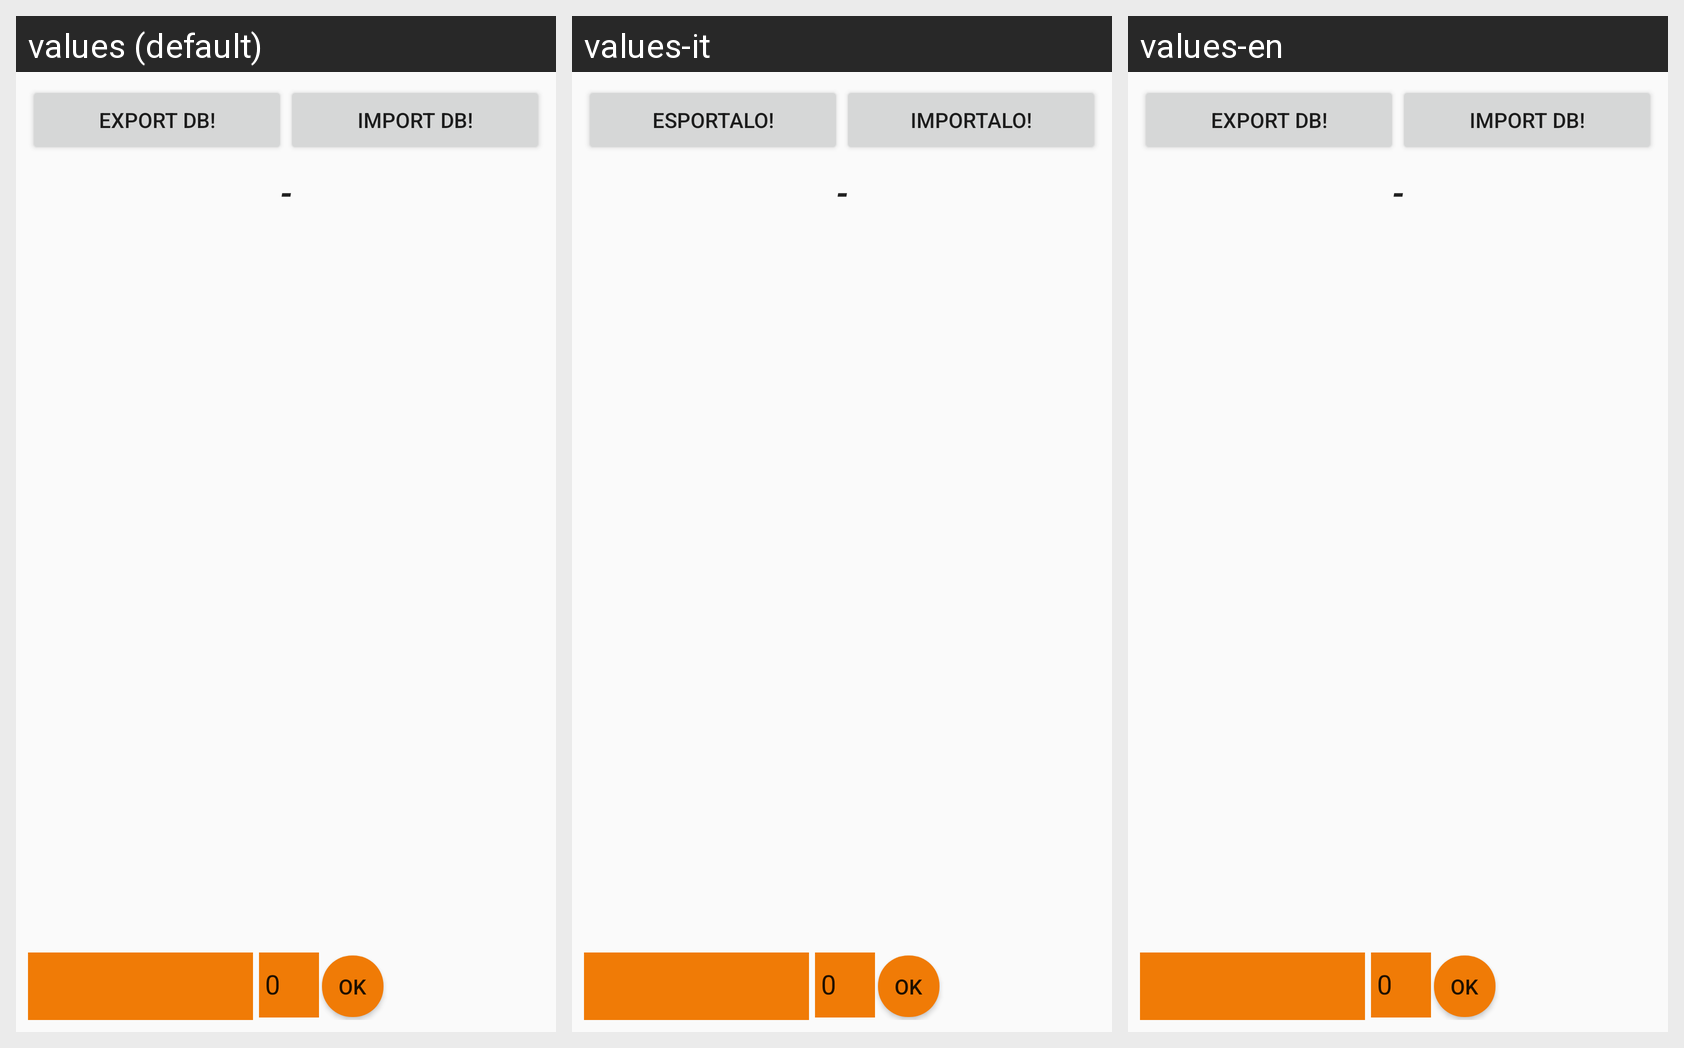

The Android screen above is rendered under several locales of the same app. Produce the string resources it draws, with the default and per-locale values.
Android screen res/layout/home_content_main.xml rendered under 3 locales, left to right: values (default), values-it, values-en. Device: Nexus 5 (rendered at 1080×1920; each locale shown at half size, 540×960, under a caption strip naming it); theme AppTheme.
Strings drawn on this screen, with the default value and each locale's value (text and hints the layout hard-codes, and strings that could not be matched under every locale, appear in the picture but are not listed):

dbbackup_export_title
  values: Export DB!
  values-it: Esportalo!
  values-en: Export DB!

dbbackup_import_title
  values: Import DB!
  values-it: Importalo!
  values-en: Import DB!
